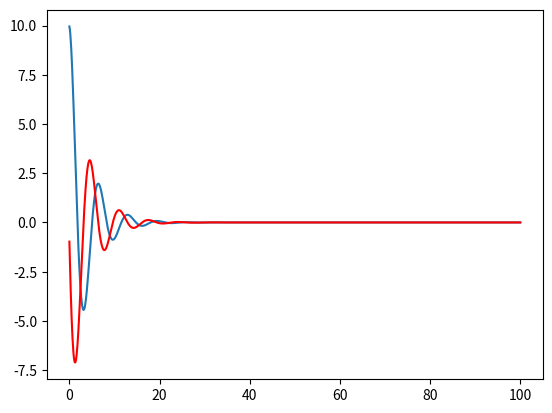

Write Python code to recreate this figure.
#customary function trial
from scipy.integrate import ode
import matplotlib.pyplot as mpl
import numpy as np

def function(t , y):
    return[y[1], -y[0] - 0.5*y[1  ]]

r=ode(function, jac=None).set_integrator('dopri5', nsteps=100)
r.set_initial_value([10,0], 0)
t1=100
dt=0.1
i=0

disp=[]
vel=[]

while r.successful() and r.t<t1:
    b=r.integrate(r.t+dt)
    disp.append(b[0])
    vel.append(b[1])
    i=i+1
mpl.plot(np.linspace(0,t1,len(disp)),disp)
mpl.plot(np.linspace(0,t1,len(disp)),vel,'r')
mpl.show()

